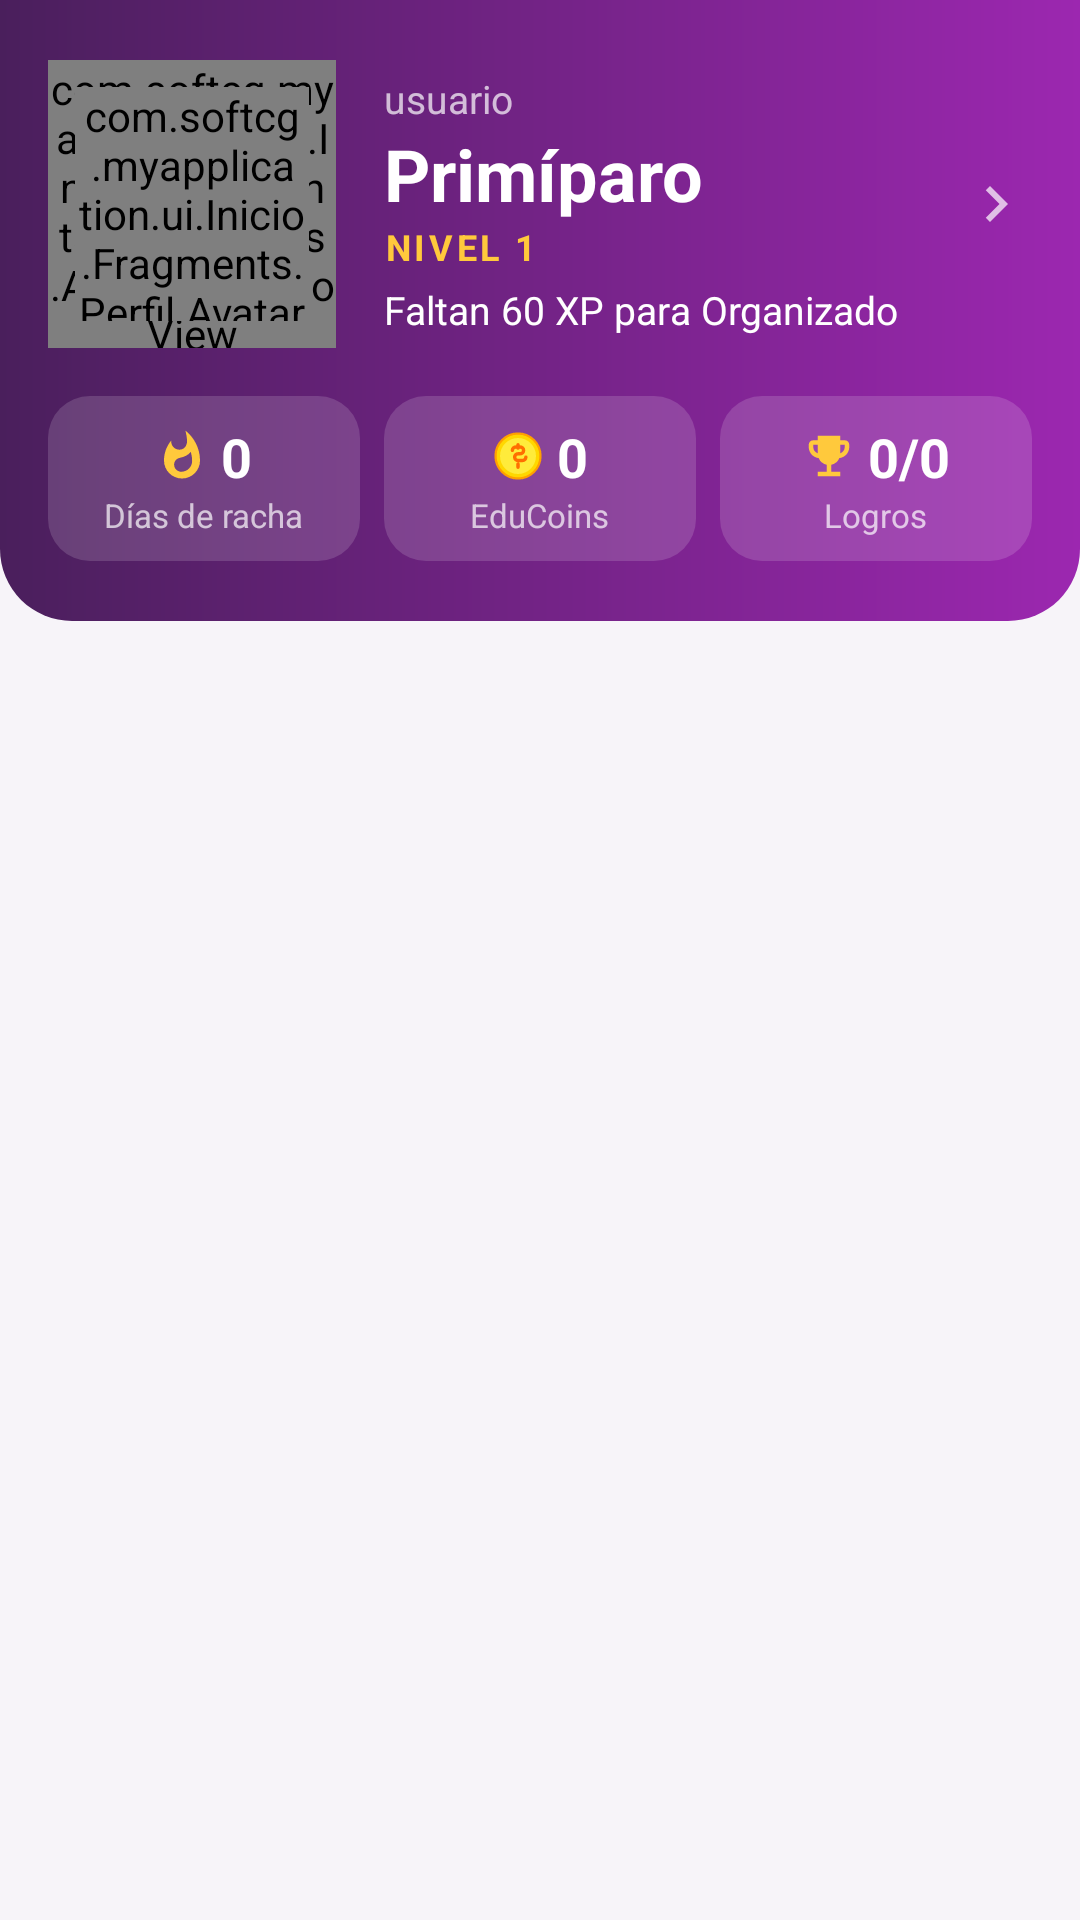

Android layout source for this screen:
<!-- AndroidManifest.xml: application theme Theme.MyApplication -->
<!-- res/layout/fragment_profile.xml -->
<?xml version="1.0" encoding="utf-8"?>
<androidx.coordinatorlayout.widget.CoordinatorLayout xmlns:android="http://schemas.android.com/apk/res/android"
    xmlns:app="http://schemas.android.com/apk/res-auto"
    xmlns:tools="http://schemas.android.com/tools"
    android:layout_width="match_parent"
    android:layout_height="match_parent"
    android:background="?attr/eduFondoApp"
    tools:context=".ui.Inicio.Fragments.Perfil.ProfileFragment">

    <com.google.android.material.appbar.AppBarLayout
        android:layout_width="match_parent"
        android:layout_height="wrap_content"
        android:background="?attr/eduFondoApp"
        app:elevation="0dp">

        
        <LinearLayout
            android:id="@+id/perfilHero"
            android:layout_width="match_parent"
            android:layout_height="wrap_content"
            android:orientation="vertical"
            android:background="@drawable/bg_hero_progreso"
            android:paddingHorizontal="@dimen/margen_pantalla"
            android:paddingVertical="20dp"
            android:clickable="true"
            android:focusable="true"
            android:contentDescription="Ver la ruta de niveles"
            app:layout_scrollFlags="scroll">

            <LinearLayout
                android:layout_width="match_parent"
                android:layout_height="wrap_content"
                android:orientation="horizontal"
                android:gravity="center_vertical">

                <FrameLayout
                    android:layout_width="96dp"
                    android:layout_height="96dp"
                    android:layout_marginEnd="16dp">

                    <com.softcg.myapplication.ui.Inicio.Fragments.Perfil.Views.AnilloProgresoView
                        android:id="@+id/perfilAnillo"
                        android:layout_width="match_parent"
                        android:layout_height="match_parent"/>

                    <com.softcg.myapplication.ui.Inicio.Fragments.Perfil.AvatarView
                        android:id="@+id/perfilAvatar"
                        android:layout_width="78dp"
                        android:layout_height="78dp"
                        android:layout_gravity="center"/>
                </FrameLayout>

                <LinearLayout
                    android:layout_width="0dp"
                    android:layout_height="wrap_content"
                    android:layout_weight="1"
                    android:orientation="vertical">

                    <TextView
                        android:id="@+id/perfilNombre"
                        android:layout_width="match_parent"
                        android:layout_height="wrap_content"
                        android:text="usuario"
                        android:textColor="@color/blanco_70"
                        android:textSize="13sp"
                        android:maxLines="1"
                        android:ellipsize="end"/>

                    <TextView
                        android:id="@+id/perfilNivelNombre"
                        android:layout_width="match_parent"
                        android:layout_height="wrap_content"
                        android:text="Primíparo"
                        android:textColor="@color/white"
                        android:textSize="24sp"
                        android:textStyle="bold"
                        android:maxLines="1"
                        android:ellipsize="end"/>

                    <TextView
                        android:id="@+id/perfilNivelEtiqueta"
                        android:layout_width="wrap_content"
                        android:layout_height="wrap_content"
                        android:text="NIVEL 1"
                        android:textColor="@color/xp_dorado"
                        android:textSize="12sp"
                        android:textStyle="bold"
                        android:letterSpacing="0.1"/>

                    <TextView
                        android:id="@+id/perfilXp"
                        android:layout_width="match_parent"
                        android:layout_height="wrap_content"
                        android:text="Faltan 60 XP para Organizado"
                        android:textColor="@color/white"
                        android:textSize="13sp"
                        android:layout_marginTop="4dp"/>
                </LinearLayout>

                <ImageView
                    android:layout_width="24dp"
                    android:layout_height="24dp"
                    android:src="@drawable/ic_chevron_right"
                    app:tint="@color/blanco_70"
                    android:importantForAccessibility="no"/>
            </LinearLayout>

            
            <LinearLayout
                android:layout_width="match_parent"
                android:layout_height="wrap_content"
                android:orientation="horizontal"
                android:layout_marginTop="16dp"
                android:baselineAligned="false">

                <LinearLayout
                    android:layout_width="0dp"
                    android:layout_height="wrap_content"
                    android:layout_weight="1"
                    android:orientation="vertical"
                    android:gravity="center_horizontal"
                    android:background="@drawable/bg_pastilla_translucida"
                    android:paddingVertical="8dp"
                    android:layout_marginEnd="8dp">

                    <LinearLayout
                        android:layout_width="wrap_content"
                        android:layout_height="wrap_content"
                        android:gravity="center_vertical">

                        <ImageView
                            android:layout_width="18dp"
                            android:layout_height="18dp"
                            android:src="@drawable/ic_gami_racha"
                            app:tint="@color/xp_dorado"
                            android:layout_marginEnd="4dp"
                            android:importantForAccessibility="no"/>

                        <TextView
                            android:id="@+id/perfilRacha"
                            android:layout_width="wrap_content"
                            android:layout_height="wrap_content"
                            android:text="0"
                            android:textColor="@color/white"
                            android:textSize="18sp"
                            android:textStyle="bold"/>
                    </LinearLayout>

                    <TextView
                        android:layout_width="wrap_content"
                        android:layout_height="wrap_content"
                        android:text="Días de racha"
                        android:textColor="@color/blanco_70"
                        android:textSize="11sp"/>
                </LinearLayout>

                <LinearLayout
                    android:layout_width="0dp"
                    android:layout_height="wrap_content"
                    android:layout_weight="1"
                    android:orientation="vertical"
                    android:gravity="center_horizontal"
                    android:background="@drawable/bg_pastilla_translucida"
                    android:paddingVertical="8dp"
                    android:layout_marginEnd="8dp">

                    <LinearLayout
                        android:layout_width="wrap_content"
                        android:layout_height="wrap_content"
                        android:gravity="center_vertical">

                        <ImageView
                            android:layout_width="18dp"
                            android:layout_height="18dp"
                            android:src="@drawable/ic_coin"
                            android:layout_marginEnd="4dp"
                            android:importantForAccessibility="no"/>

                        <TextView
                            android:id="@+id/perfilSaldo"
                            android:layout_width="wrap_content"
                            android:layout_height="wrap_content"
                            android:text="0"
                            android:textColor="@color/white"
                            android:textSize="18sp"
                            android:textStyle="bold"/>
                    </LinearLayout>

                    <TextView
                        android:layout_width="wrap_content"
                        android:layout_height="wrap_content"
                        android:text="EduCoins"
                        android:textColor="@color/blanco_70"
                        android:textSize="11sp"/>
                </LinearLayout>

                <LinearLayout
                    android:layout_width="0dp"
                    android:layout_height="wrap_content"
                    android:layout_weight="1"
                    android:orientation="vertical"
                    android:gravity="center_horizontal"
                    android:background="@drawable/bg_pastilla_translucida"
                    android:paddingVertical="8dp">

                    <LinearLayout
                        android:layout_width="wrap_content"
                        android:layout_height="wrap_content"
                        android:gravity="center_vertical">

                        <ImageView
                            android:layout_width="18dp"
                            android:layout_height="18dp"
                            android:src="@drawable/ic_gami_trofeo"
                            app:tint="@color/xp_dorado"
                            android:layout_marginEnd="4dp"
                            android:importantForAccessibility="no"/>

                        <TextView
                            android:id="@+id/perfilLogros"
                            android:layout_width="wrap_content"
                            android:layout_height="wrap_content"
                            android:text="0/0"
                            android:textColor="@color/white"
                            android:textSize="18sp"
                            android:textStyle="bold"/>
                    </LinearLayout>

                    <TextView
                        android:layout_width="wrap_content"
                        android:layout_height="wrap_content"
                        android:text="Logros"
                        android:textColor="@color/blanco_70"
                        android:textSize="11sp"/>
                </LinearLayout>
            </LinearLayout>
        </LinearLayout>

        <com.google.android.material.tabs.TabLayout
            android:id="@+id/perfilTabs"
            android:layout_width="match_parent"
            android:layout_height="wrap_content"
            android:background="?attr/eduFondoApp"
            app:tabMode="fixed"
            app:tabGravity="fill"
            app:tabPaddingStart="2dp"
            app:tabPaddingEnd="2dp"
            app:tabIndicatorColor="?attr/eduAcento"
            app:tabIndicatorFullWidth="false"
            app:tabIndicatorHeight="3dp"
            app:tabSelectedTextColor="?attr/eduAcento"
            app:tabTextColor="?attr/eduTextSecondary"
            app:tabTextAppearance="@style/TextoPestanaProgreso"/>
    </com.google.android.material.appbar.AppBarLayout>

    <androidx.viewpager2.widget.ViewPager2
        android:id="@+id/perfilPager"
        android:layout_width="match_parent"
        android:layout_height="match_parent"
        app:layout_behavior="@string/appbar_scrolling_view_behavior"/>

</androidx.coordinatorlayout.widget.CoordinatorLayout>
<!-- resources referenced by this layout -->
<resources>
  <color name="blanco_70">#B3FFFFFF</color>
  <color name="white">#FFFFFFFF</color>
  <color name="xp_dorado">#FFC93C</color>
  <dimen name="margen_pantalla">16dp</dimen>
  <!-- drawable bg_hero_progreso (drawable) -->
  <?xml version="1.0" encoding="utf-8"?>
  <shape xmlns:android="http://schemas.android.com/apk/res/android" android:shape="rectangle">
      <gradient android:angle="0" android:startColor="?attr/eduDegradadoInicio" android:endColor="?attr/eduDegradadoFin"/>
      <corners android:bottomLeftRadius="24dp" android:bottomRightRadius="24dp"/>
  </shape>
  <!-- drawable bg_pastilla_translucida (drawable) -->
  <?xml version="1.0" encoding="utf-8"?>
  <shape xmlns:android="http://schemas.android.com/apk/res/android" android:shape="rectangle">
      <solid android:color="#26FFFFFF"/>
      <corners android:radius="14dp"/>
  </shape>
  <style name="TextoPestanaProgreso" parent="TextAppearance.MaterialComponents.Button">
          <item name="android:textSize">13sp</item>
          <item name="android:textAllCaps">false</item>
          <item name="textAllCaps">false</item>
          <item name="android:letterSpacing">0</item>
      </style>
  <style name="Theme.MyApplication" parent="Base.Theme.MyApplication" />
  <style name="Edu.TextoBoton" parent="TextAppearance.MaterialComponents.Button">
          <item name="android:textAllCaps">false</item>
          <item name="textAllCaps">false</item>
          <item name="android:letterSpacing">0</item>
          <item name="android:textStyle">bold</item>
          <item name="android:textSize">16sp</item>
      </style>
  <style name="Edu.FormaTarjeta" parent="">
          <item name="cornerFamily">rounded</item>
          <item name="cornerSize">@dimen/radio_tarjeta</item>
      </style>
  <style name="Edu.MenuEmergente" parent="Widget.AppCompat.PopupMenu">
          <item name="android:popupBackground">@drawable/bg_pastilla_blanca</item>
          <item name="android:popupElevation">8dp</item>
      </style>
  <style name="Edu.Aviso" parent="Widget.MaterialComponents.Snackbar">
          <item name="backgroundTint">?attr/eduMarcaProfunda</item>
          <item name="shapeAppearance">@style/Edu.FormaTarjeta</item>
          <item name="android:layout_margin">12dp</item>
      </style>
  <style name="Edu.AvisoTexto" parent="Widget.MaterialComponents.Snackbar.TextView">
          <item name="android:textColor">?attr/eduSuperficie</item>
          <item name="android:textSize">14sp</item>
          <item name="android:maxLines">3</item>
      </style>
  <dimen name="radio_tarjeta">16dp</dimen>
  <style name="Edu.FormaDialogo" parent="">
          <item name="cornerFamily">rounded</item>
          <item name="cornerSize">24dp</item>
      </style>
  <style name="Edu.AlertaTitulo" parent="MaterialAlertDialog.MaterialComponents.Title.Text">
          <item name="android:textColor">?attr/eduTextPrimary</item>
          <item name="android:textSize">20sp</item>
          <item name="android:textStyle">bold</item>
      </style>
  <style name="Edu.AlertaCuerpo" parent="MaterialAlertDialog.MaterialComponents.Body.Text">
          <item name="android:textColor">?attr/eduTextSecondary</item>
          <item name="android:textSize">14sp</item>
      </style>
  <style name="Edu.AlertaBoton" parent="Widget.MaterialComponents.Button.TextButton.Dialog">
          <item name="android:textColor">?attr/eduAcento</item>
          <item name="android:textAppearance">@style/Edu.TextoBoton</item>
      </style>
  <style name="Edu.AlertaBotonSecundario" parent="Edu.AlertaBoton">
          <item name="android:textColor">?attr/eduTextSecondary</item>
      </style>
  <!-- drawable bg_pastilla_blanca (drawable) -->
  <?xml version="1.0" encoding="utf-8"?>
  <shape xmlns:android="http://schemas.android.com/apk/res/android" android:shape="rectangle">
      <solid android:color="?attr/eduSuperficie"/>
      <corners android:radius="12dp"/>
  </shape>
  <style name="Edu.SelectorCabecera" parent="">
          <item name="android:textColor">?attr/eduSobreAcento</item>
      </style>
</resources>
